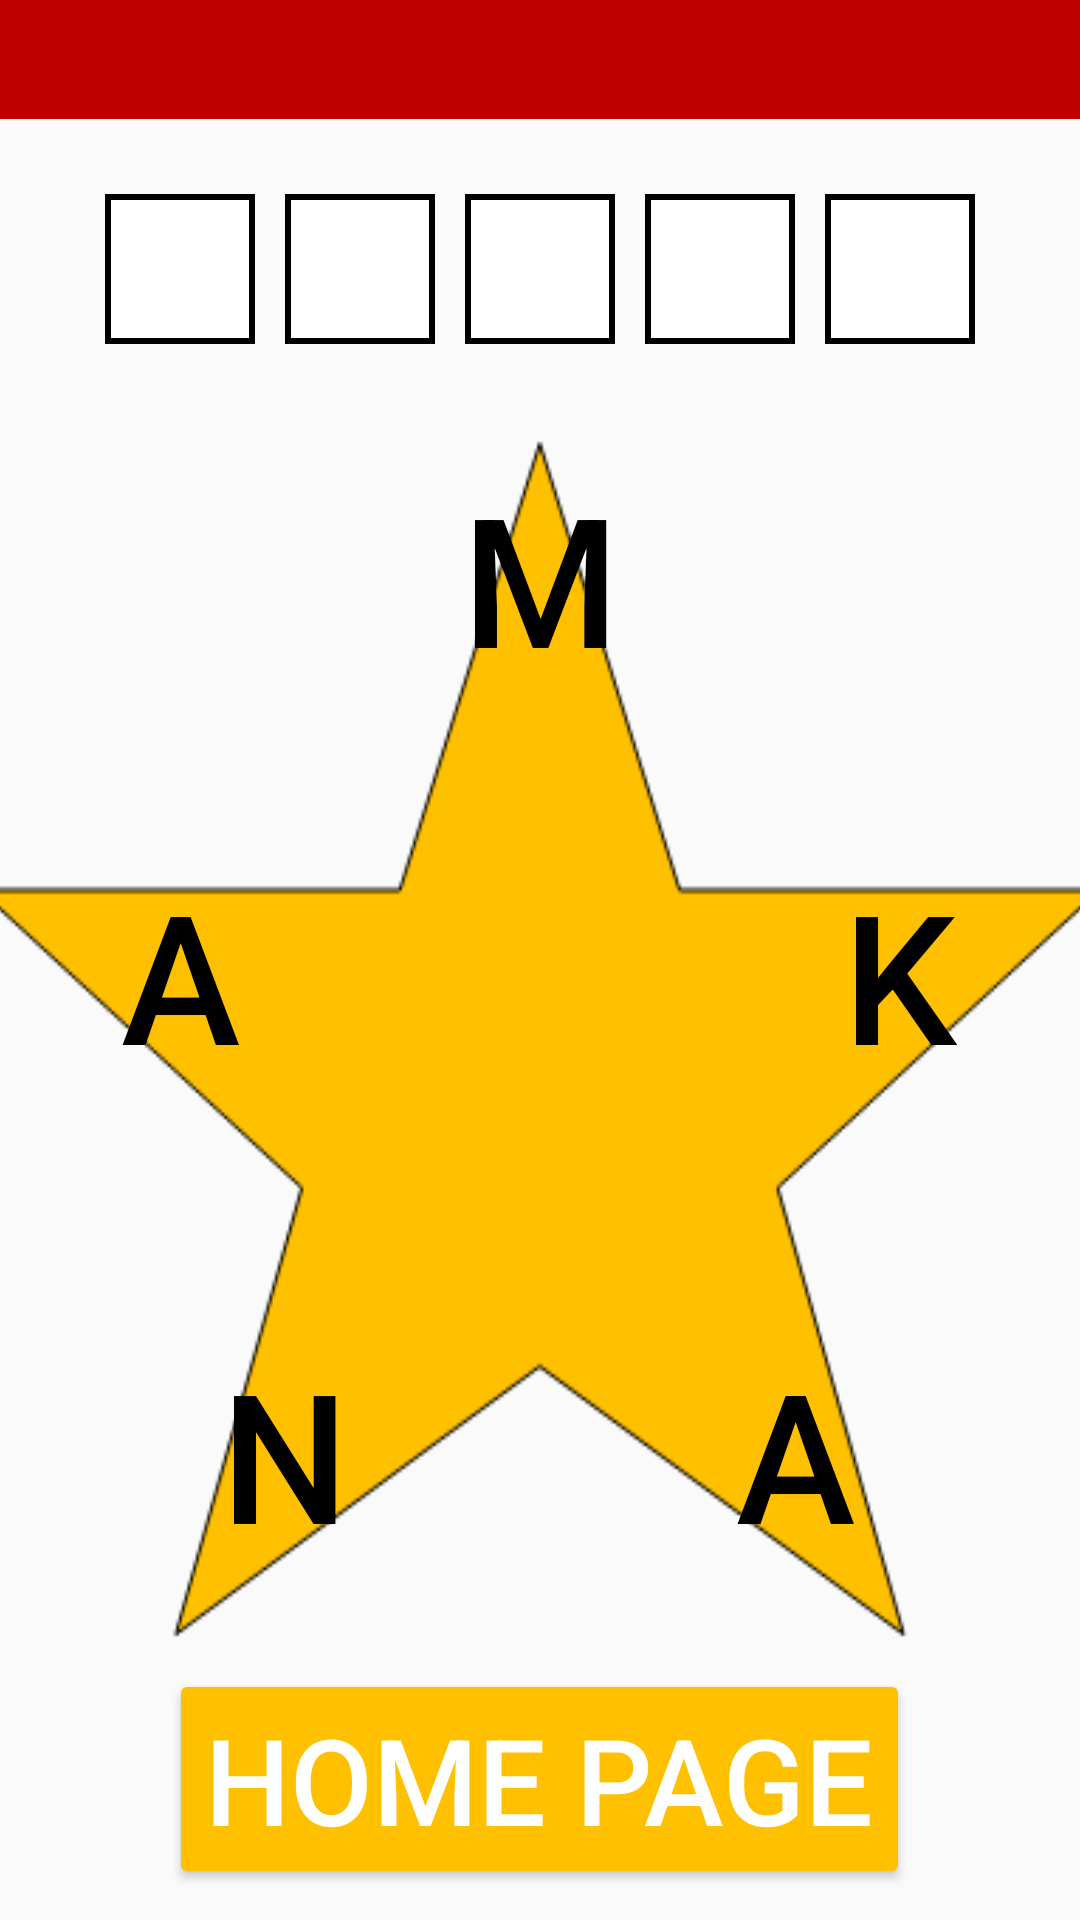

Here is an Android app screen rendered from its layout file. Give the layout XML and the strings, colors and styles it references.
<!-- AndroidManifest.xml: application theme Theme.AppCompat.DayNight.NoActionBar -->
<!-- res/layout/puzzle_layout_normal_tamil_2.xml -->
<?xml version="1.0" encoding="utf-8"?>
<LinearLayout xmlns:android="http://schemas.android.com/apk/res/android"
    xmlns:app="http://schemas.android.com/apk/res-auto"
    android:layout_width="match_parent"
    android:layout_height="match_parent"
    android:orientation="vertical"
    android:gravity="center">

    
    <LinearLayout
        android:layout_width="match_parent"
        android:layout_height="0dp"
        android:layout_weight="0.3"
        android:background="@color/red"
        android:orientation="horizontal">

        <ImageView
            android:id="@+id/logoImg"
            android:layout_width="match_parent"
            android:layout_height="wrap_content"
            android:layout_gravity="bottom|end"
            android:layout_marginLeft="20dp"
            android:layout_marginTop="20dp"
            android:layout_weight="1"
            android:paddingBottom="20dp"
            app:srcCompat="@drawable/logo" />

        <ImageView
            android:id="@+id/levelStar1"
            android:layout_width="match_parent"
            android:layout_height="wrap_content"
            android:layout_gravity="bottom|end"
            android:layout_marginTop="20dp"
            android:layout_marginRight="20dp"
            android:layout_weight="1"
            android:paddingBottom="20dp"
            app:srcCompat="@drawable/star"/>

        <ImageView
            android:id="@+id/levelStar2"
            android:layout_width="match_parent"
            android:layout_height="wrap_content"
            android:layout_gravity="bottom|end"
            android:layout_marginTop="20dp"
            android:layout_marginRight="20dp"
            android:layout_weight="1"
            android:paddingBottom="20dp"
            app:srcCompat="@drawable/star"/>
    </LinearLayout>

    
    <LinearLayout
        android:id="@+id/ll_empty_boxes"
        android:layout_width="wrap_content"
        android:layout_height="wrap_content"
        android:layout_gravity="center"
        android:orientation="horizontal"
        android:layout_marginTop="20dp"
        android:layout_weight="0.05">

        <TextView
            android:id="@+id/box1"
            android:layout_width="50dp"
            android:layout_height="50dp"
            android:layout_margin="5dp"
            android:background="@drawable/box_border"
            android:gravity="center"
            android:textSize="30sp"/>

        <TextView
            android:id="@+id/box2"
            android:layout_width="50dp"
            android:layout_height="50dp"
            android:layout_margin="5dp"
            android:background="@drawable/box_border"
            android:gravity="center"
            android:textSize="30sp"/>

        <TextView
            android:id="@+id/box3"
            android:layout_width="50dp"
            android:layout_height="50dp"
            android:layout_margin="5dp"
            android:background="@drawable/box_border"
            android:gravity="center"
            android:textSize="30sp"/>

        <TextView
            android:id="@+id/box4"
            android:layout_width="50dp"
            android:layout_height="50dp"
            android:layout_margin="5dp"
            android:background="@drawable/box_border"
            android:gravity="center"
            android:textSize="30sp"/>

        <TextView
            android:id="@+id/box5"
            android:layout_width="50dp"
            android:layout_height="50dp"
            android:layout_margin="5dp"
            android:background="@drawable/box_border"
            android:gravity="center"
            android:textSize="30sp"/>
    </LinearLayout>

    <FrameLayout
        android:layout_width="376dp"
        android:layout_height="400dp"
        android:layout_gravity="center"
        android:layout_marginTop="20dp"
        android:background="@drawable/stargiant">

        

        
        <LinearLayout
            android:layout_width="match_parent"
            android:layout_height="wrap_content"
            android:gravity="center"
            android:orientation="vertical">

            <Button
                android:id="@+id/btn_letter_top"
                android:layout_width="100dp"
                android:layout_height="100dp"
                android:layout_gravity="center_horizontal"
                android:layout_marginTop="80dp"
                android:layout_marginBottom="-10dp"
                android:background="@drawable/transparent_button"
                android:text="M"
                android:textColor="@android:color/black"
                android:textSize="60sp" />

            <LinearLayout
                android:layout_width="match_parent"
                android:layout_height="145dp"
                android:layout_gravity="center"
                android:gravity="center"
                android:orientation="horizontal">

                <Button
                    android:id="@+id/btn_letter_left1"
                    android:layout_width="100dp"
                    android:layout_height="100dp"
                    android:layout_marginRight="70dp"
                    android:layout_marginBottom="-20dp"
                    android:background="@drawable/transparent_button"
                    android:text="A"
                    android:textColor="@android:color/black"
                    android:textSize="60sp" />

                <Button
                    android:id="@+id/btn_letter_right1"
                    android:layout_width="100dp"
                    android:layout_height="100dp"
                    android:layout_marginLeft="70dp"
                    android:layout_marginBottom="-20dp"
                    android:background="@drawable/transparent_button"
                    android:text="K"
                    android:textColor="@android:color/black"
                    android:textSize="60sp" />
            </LinearLayout>

            <LinearLayout
                android:layout_width="match_parent"
                android:layout_height="253dp"
                android:layout_gravity="center"

                android:gravity="center"
                android:orientation="horizontal">

                <Button
                    android:id="@+id/btn_letter_left2"
                    android:layout_width="100dp"
                    android:layout_height="100dp"
                    android:layout_marginTop="-20dp"
                    android:background="@drawable/transparent_button"
                    android:text="N"
                    android:textColor="@android:color/black"
                    android:textSize="60sp" />

                <Button
                    android:id="@+id/btn_letter_right2"
                    android:layout_width="100dp"
                    android:layout_height="100dp"
                    android:layout_marginTop="-20dp"
                    android:layout_marginLeft="70dp"
                    android:background="@drawable/transparent_button"
                    android:text="A"
                    android:textColor="@android:color/black"
                    android:textSize="60sp" />
            </LinearLayout>
        </LinearLayout>

        <ImageView
            android:id="@+id/result_indicator"
            android:layout_width="50dp"
            android:layout_height="50dp"
            android:layout_gravity="center"
            android:visibility="gone"
            android:scaleType="centerInside" />

        
        <Button
            android:id="@+id/btn_try_again"
            android:layout_width="wrap_content"
            android:layout_height="wrap_content"
            android:layout_gravity="bottom|center"
            android:visibility="gone"
            android:text="Try Again"
            android:backgroundTint="@color/red"
            android:textColor="@android:color/white"
            android:textSize="40sp"/>
    </FrameLayout>

    
    <Button
        android:id="@+id/btn_home"
        android:layout_width="wrap_content"
        android:layout_height="wrap_content"
        android:layout_margin="10dp"
        android:layout_gravity="center_horizontal"
        android:text="Home page"
        android:backgroundTint="#FFC000"
        android:textColor="@android:color/white"
        android:textSize="40sp"/>
</LinearLayout>
<!-- resources referenced by this layout -->
<resources>
  <color name="red">#C00000</color>
  <!-- drawable box_border (drawable) -->
  <shape xmlns:android="http://schemas.android.com/apk/res/android">
      <solid android:color="#FFFFFF"/>
      <stroke android:width="2dp" android:color="#000000"/>
  </shape>
  <!-- drawable logo: png bitmap (drawable, 8821 bytes) -->
  <!-- drawable stargiant: png bitmap (drawable, 16557 bytes) -->
</resources>
